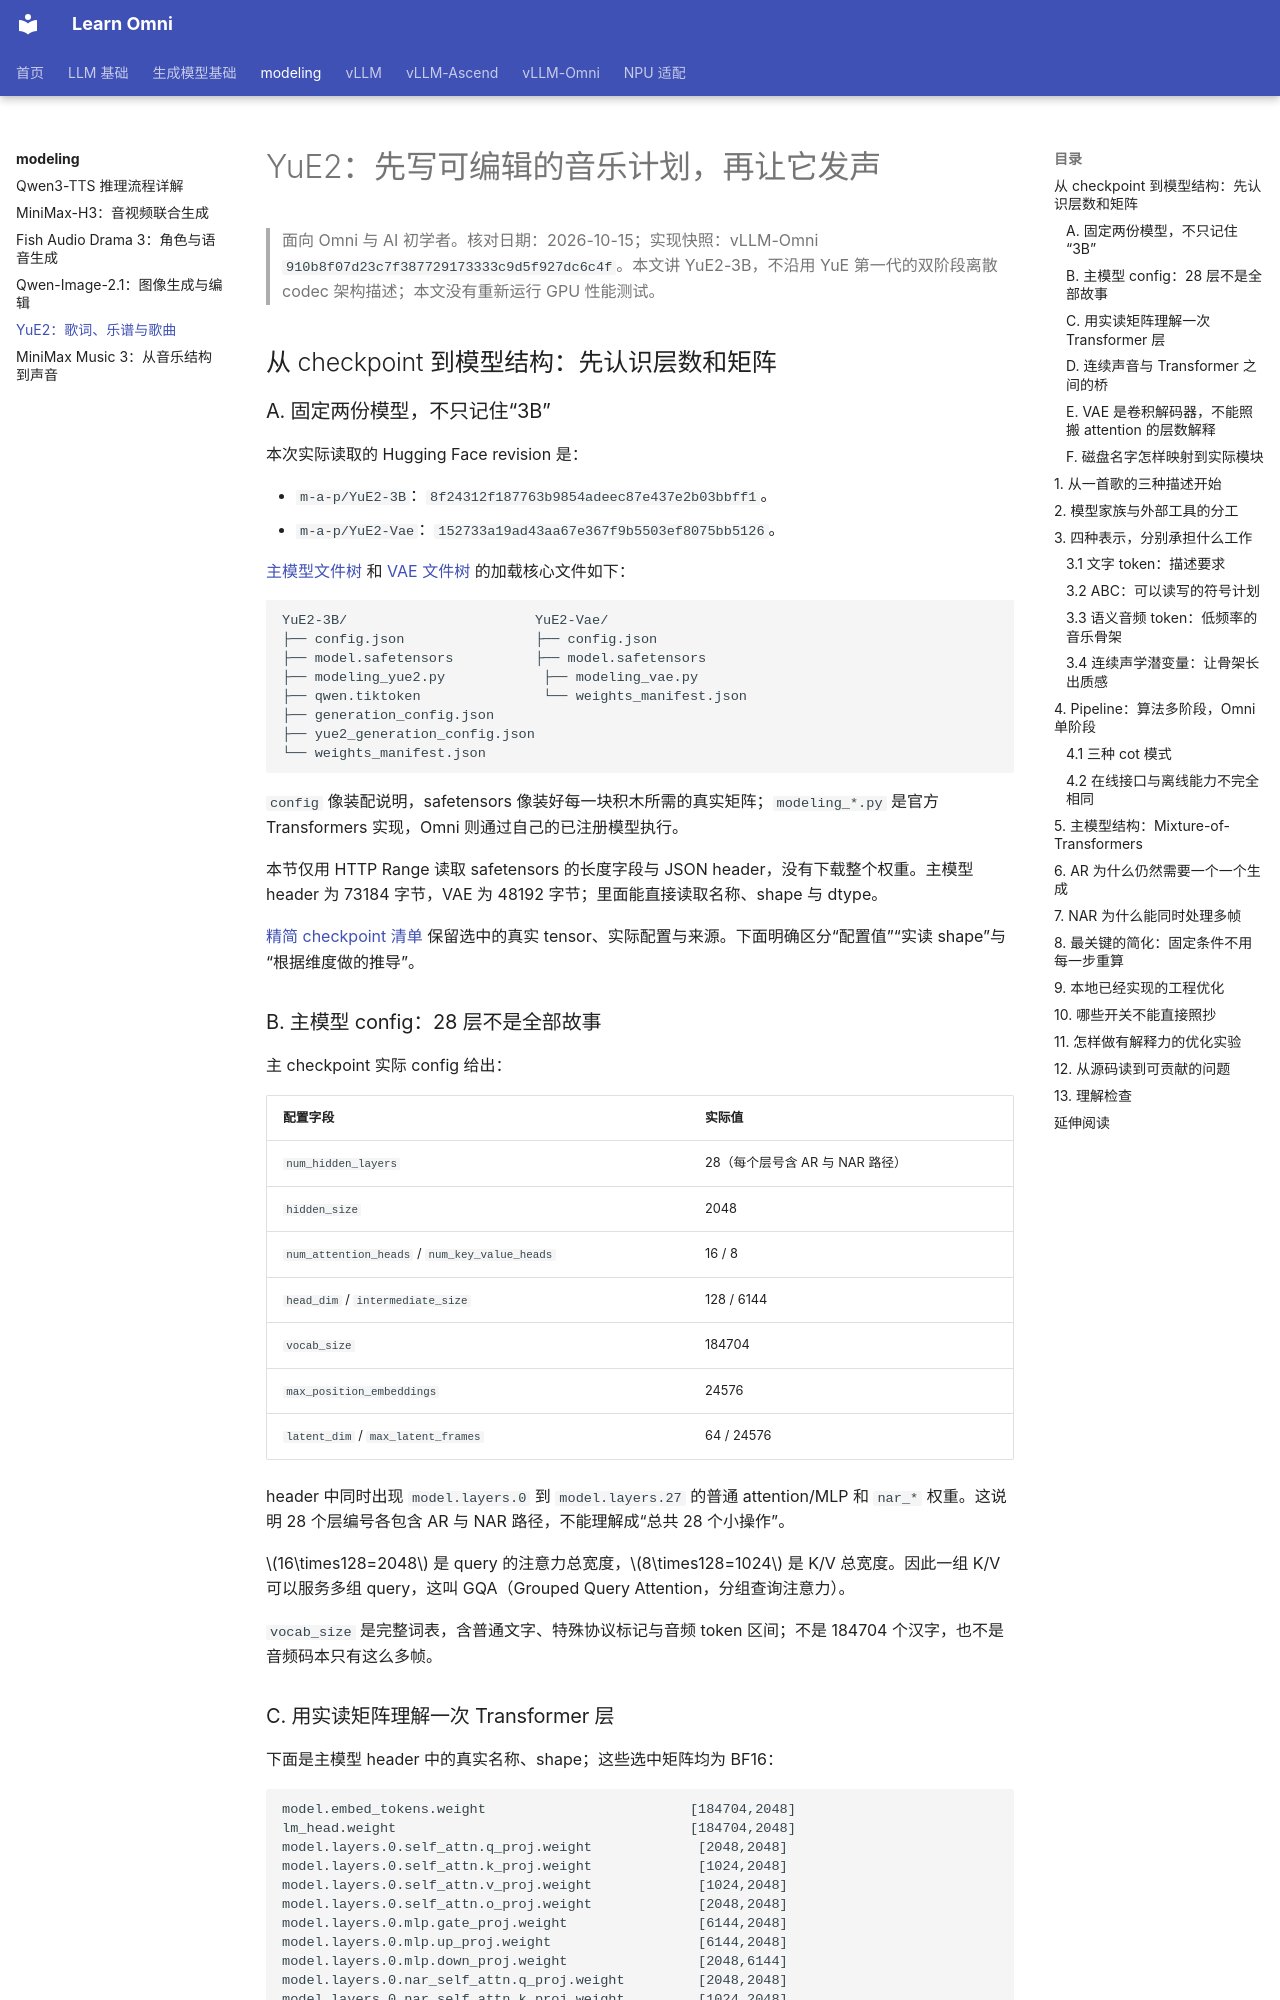

repository: FayeSpica/learn-omni · page: modeling/yue2/index.html · generator: mkdocs

# YuE2：先写可编辑的音乐计划，再让它发声

> 面向 Omni 与 AI 初学者。核对日期：2026-10-15；实现快照：vLLM-Omni `910b8f07d23c7f387729173333c9d5f927dc6c4f`。本文讲 YuE2-3B，不沿用 YuE 第一代的双阶段离散 codec 架构描述；本文没有重新运行 GPU 性能测试。

## 从 checkpoint 到模型结构：先认识层数和矩阵

### A. 固定两份模型，不只记住“3B”

本次实际读取的 Hugging Face revision 是：

- `m-a-p/YuE2-3B`：`8f24312f187763b9854adeec87e437e2b03bbff1`。
- `m-a-p/YuE2-Vae`：`152733a19ad43aa67e367f9b5503ef8075bb5126`。

[主模型文件树](https://huggingface.co/m-a-p/YuE2-3B/tree/8f24312f187763b9854adeec87e437e2b03bbff1) 和 [VAE 文件树](https://huggingface.co/m-a-p/YuE2-Vae/tree/152733a19ad43aa67e367f9b5503ef8075bb5126) 的加载核心文件如下：

```text
YuE2-3B/                       YuE2-Vae/
├── config.json                ├── config.json
├── model.safetensors          ├── model.safetensors
├── modeling_yue2.py            ├── modeling_vae.py
├── qwen.tiktoken               └── weights_manifest.json
├── generation_config.json
├── yue2_generation_config.json
└── weights_manifest.json
```

`config` 像装配说明，safetensors 像装好每一块积木所需的真实矩阵；`modeling_*.py` 是官方 Transformers 实现，Omni 则通过自己的已注册模型执行。

本节仅用 HTTP Range 读取 safetensors 的长度字段与 JSON header，没有下载整个权重。主模型 header 为 73184 字节，VAE 为 48192 字节；里面能直接读取名称、shape 与 dtype。

[精简 checkpoint 清单](checkpoints/yue2.json) 保留选中的真实 tensor、实际配置与来源。下面明确区分“配置值”“实读 shape”与“根据维度做的推导”。

### B. 主模型 config：28 层不是全部故事

主 checkpoint 实际 config 给出：

| 配置字段 | 实际值 |
| --- | --- |
| `num_hidden_layers` | 28（每个层号含 AR 与 NAR 路径） |
| `hidden_size` | 2048 |
| `num_attention_heads` / `num_key_value_heads` | 16 / 8 |
| `head_dim` / `intermediate_size` | 128 / 6144 |
| `vocab_size` | 184704 |
| `max_position_embeddings` | 24576 |
| `latent_dim` / `max_latent_frames` | 64 / 24576 |

header 中同时出现 `model.layers.0` 到 `model.layers.27` 的普通 attention/MLP 和 `nar_*` 权重。这说明 28 个层编号各包含 AR 与 NAR 路径，不能理解成“总共 28 个小操作”。

$16\times128=2048$ 是 query 的注意力总宽度，$8\times128=1024$ 是 K/V 总宽度。因此一组 K/V 可以服务多组 query，这叫 GQA（Grouped Query Attention，分组查询注意力）。

`vocab_size` 是完整词表，含普通文字、特殊协议标记与音频 token 区间；不是 184704 个汉字，也不是音频码本只有这么多帧。
